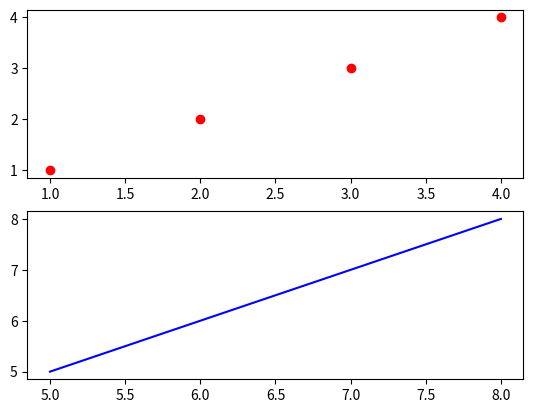

This figure's Python source:
# 목적: 여러 개의 그래프 그리기
from matplotlib import font_manager,rc
import matplotlib.pyplot as plt

plt.figure()

# subplot(n_of_rows,n_of_cols,index)
plt.subplot(2,1,1) # 2행 1열 모양의 1번째는
plt.plot([1,2,3,4],[1,2,3,4],'ro') # 해당 plot을
plt.subplot(2,1,2) # 2행 1열 모양의 2번째는
plt.plot([5,6,7,8],[5,6,7,8],'b') # 해당 plot을 넣음
plt.show()